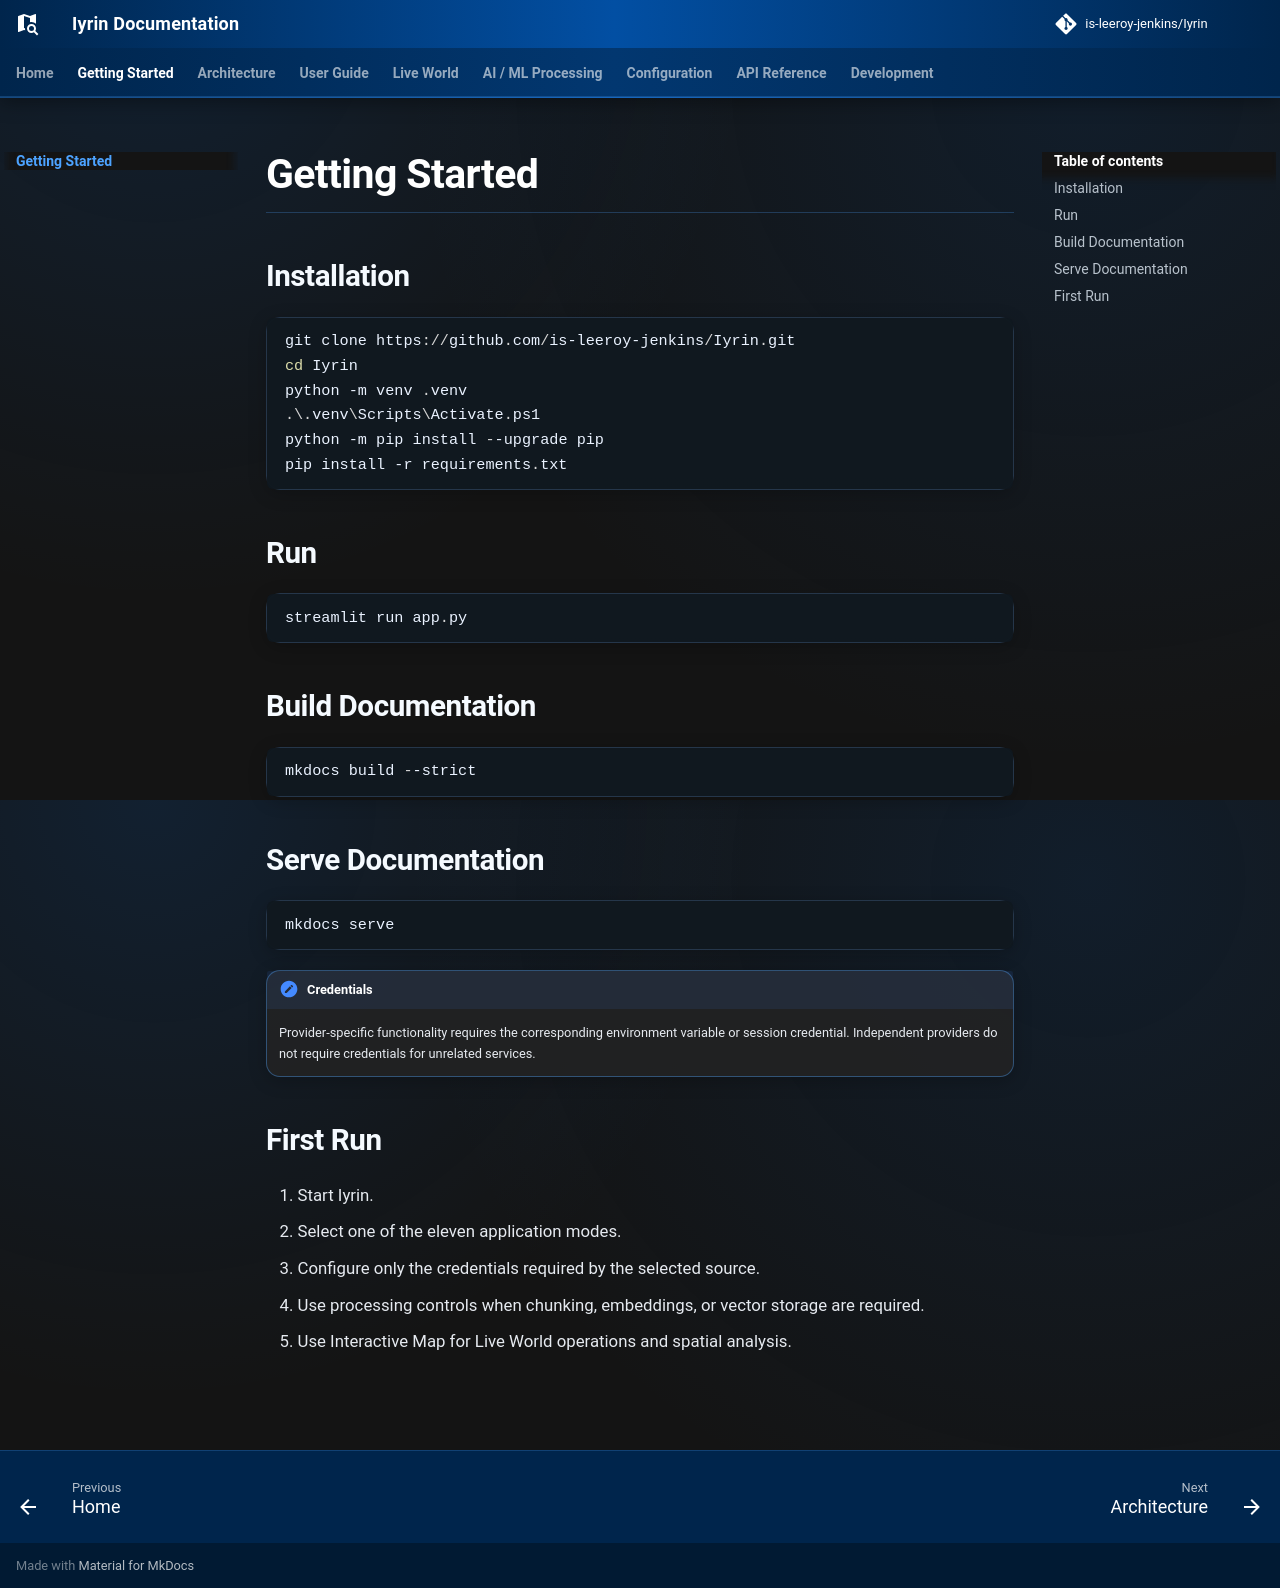

repository: is-leeroy-jenkins/Iyrin · page: getting-started/index.html · generator: mkdocs

# Getting Started

## Installation

```powershell
git clone https://github.com/is-leeroy-jenkins/Iyrin.git
cd Iyrin
python -m venv .venv
.\.venv\Scripts\Activate.ps1
python -m pip install --upgrade pip
pip install -r requirements.txt
```

## Run

```powershell
streamlit run app.py
```

## Build Documentation

```powershell
mkdocs build --strict
```

## Serve Documentation

```powershell
mkdocs serve
```

!!! note "Credentials"
    Provider-specific functionality requires the corresponding environment variable or session credential. Independent providers do not require credentials for unrelated services.

## First Run

1. Start Iyrin.
2. Select one of the eleven application modes.
3. Configure only the credentials required by the selected source.
4. Use processing controls when chunking, embeddings, or vector storage are required.
5. Use Interactive Map for Live World operations and spatial analysis.
